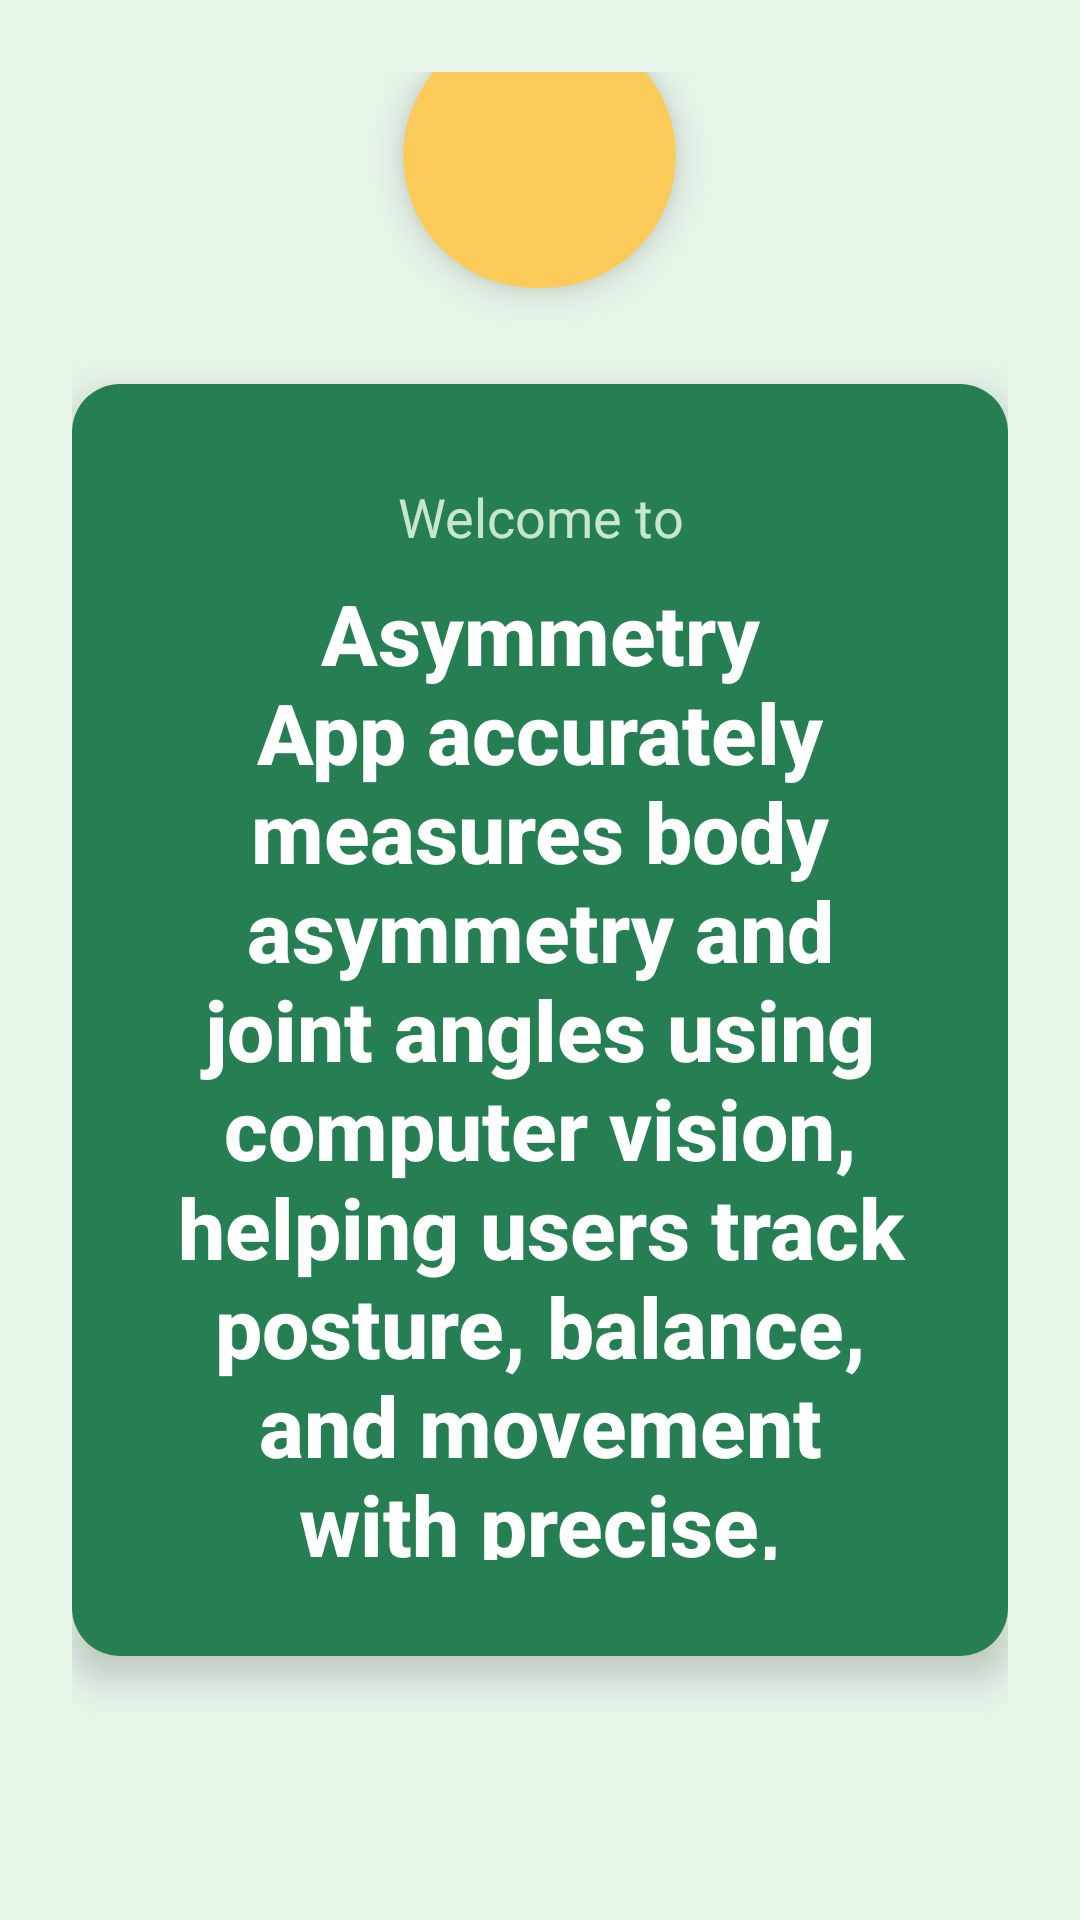

Produce the Android XML layout that renders to this screen, including the resource entries it uses.
<!-- AndroidManifest.xml: fallback theme Theme.MaterialComponents.DayNight.NoActionBar -->
<!-- res/layout/home_layout.xml -->
<?xml version="1.0" encoding="utf-8"?>
<androidx.constraintlayout.widget.ConstraintLayout xmlns:android="http://schemas.android.com/apk/res/android"
    xmlns:app="http://schemas.android.com/apk/res-auto"
    xmlns:tools="http://schemas.android.com/tools"
    android:layout_width="match_parent"
    android:layout_height="match_parent"
    android:background="#E8F5E9">

    
    <LinearLayout
        android:layout_width="0dp"
        android:layout_height="0dp"
        android:orientation="vertical"
        android:gravity="center"
        android:padding="24dp"
        app:layout_constraintTop_toTopOf="parent"
        app:layout_constraintBottom_toBottomOf="parent"
        app:layout_constraintStart_toStartOf="parent"
        app:layout_constraintEnd_toEndOf="parent">

        
        <androidx.cardview.widget.CardView
            android:layout_width="91dp"
            android:layout_height="88dp"
            android:layout_marginBottom="32dp"
            app:cardBackgroundColor="#FCCA59"
            app:cardCornerRadius="60dp"
            app:cardElevation="8dp" />

        
        <androidx.cardview.widget.CardView
            android:layout_width="match_parent"
            android:layout_height="wrap_content"
            android:layout_marginBottom="48dp"
            app:cardCornerRadius="16dp"
            app:cardElevation="8dp"
            app:cardBackgroundColor="#FFFFFF">

            <LinearLayout
                android:layout_width="match_parent"
                android:layout_height="wrap_content"
                android:background="#267F53"
                android:orientation="vertical"
                android:padding="32dp">

                <TextView
                    android:layout_width="match_parent"
                    android:layout_height="wrap_content"
                    android:layout_marginBottom="8dp"
                    android:fontFamily="sans-serif"
                    android:gravity="center"
                    android:text="Welcome to"
                    android:textColor="#C8E6C9"
                    android:textSize="18sp" />

                <TextView
                    android:id="@+id/homeText"
                    android:layout_width="match_parent"
                    android:layout_height="wrap_content"
                    android:fontFamily="sans-serif-medium"
                    android:gravity="center"
                    android:text="@string/asymmetry_app"
                    android:textColor="#FFFFFF"
                    android:textSize="28sp"
                    android:textStyle="bold" />

                <TextView
                    android:layout_width="match_parent"
                    android:layout_height="wrap_content"
                    android:layout_marginTop="16dp"
                    android:fontFamily="sans-serif"
                    android:gravity="center"
                    android:text="Your personal fitness correction assistant"
                    android:textColor="#A5D6A7"
                    android:textSize="14sp" />

            </LinearLayout>

        </androidx.cardview.widget.CardView>

        
        <androidx.cardview.widget.CardView
            android:layout_width="match_parent"
            android:layout_height="wrap_content"
            app:cardCornerRadius="12dp"
            app:cardElevation="6dp">

            <Button
                android:id="@+id/btnHome"
                android:layout_width="match_parent"
                android:layout_height="80dp"
                android:background="#99B7F5"
                android:fontFamily="sans-serif-medium"
                android:text="START APP"
                android:textColor="#FFFFFF"
                android:textSize="24sp"
                android:textStyle="bold" />

        </androidx.cardview.widget.CardView>

        
        <LinearLayout
            android:layout_width="match_parent"
            android:layout_height="wrap_content"
            android:orientation="horizontal"
            android:layout_marginTop="32dp"
            android:gravity="center">

            <TextView
                android:layout_width="wrap_content"
                android:layout_height="wrap_content"
                android:text="✓ Real-time correction"
                android:textSize="12sp"
                android:textColor="#2E7D32"
                android:layout_marginEnd="16dp"
                android:fontFamily="sans-serif" />

            <TextView
                android:layout_width="wrap_content"
                android:layout_height="wrap_content"
                android:text="✓ Track progress"
                android:textSize="12sp"
                android:textColor="#2E7D32"
                android:layout_marginEnd="16dp"
                android:fontFamily="sans-serif" />

            <TextView
                android:layout_width="wrap_content"
                android:layout_height="wrap_content"
                android:text="✓ Multiple exercises"
                android:textSize="12sp"
                android:textColor="#2E7D32"
                android:fontFamily="sans-serif" />

        </LinearLayout>

    </LinearLayout>

</androidx.constraintlayout.widget.ConstraintLayout>
<!-- resources referenced by this layout -->
<resources>
  <string name="asymmetry_app">Asymmetry App accurately measures body asymmetry and joint angles using computer vision,
          helping users track posture, balance, and movement with precise, data-driven insights.</string>
</resources>
